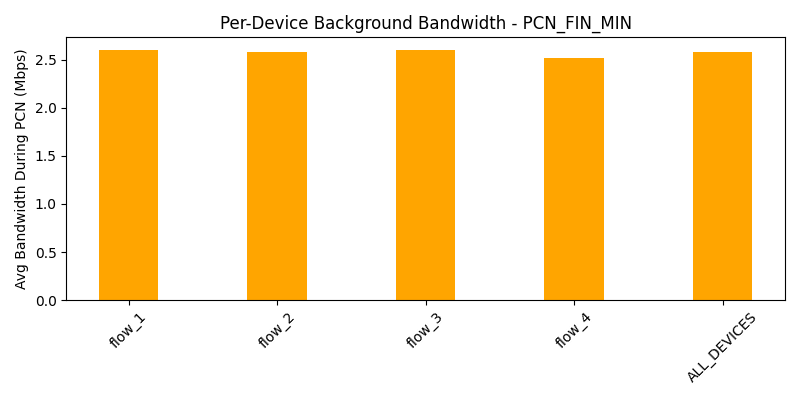

Source data for this figure (header and first rows):
device, avg_bw_before, avg_bw_during, avg_bw_after
flow_1, 4.831, 2.595, 4.096
flow_2, 4.838, 2.579, 4.053
flow_3, 5.198, 2.601, 4.054
flow_4, 4.401, 2.52, 4.051
ALL_DEVICES, 4.817, 2.574, 4.063
